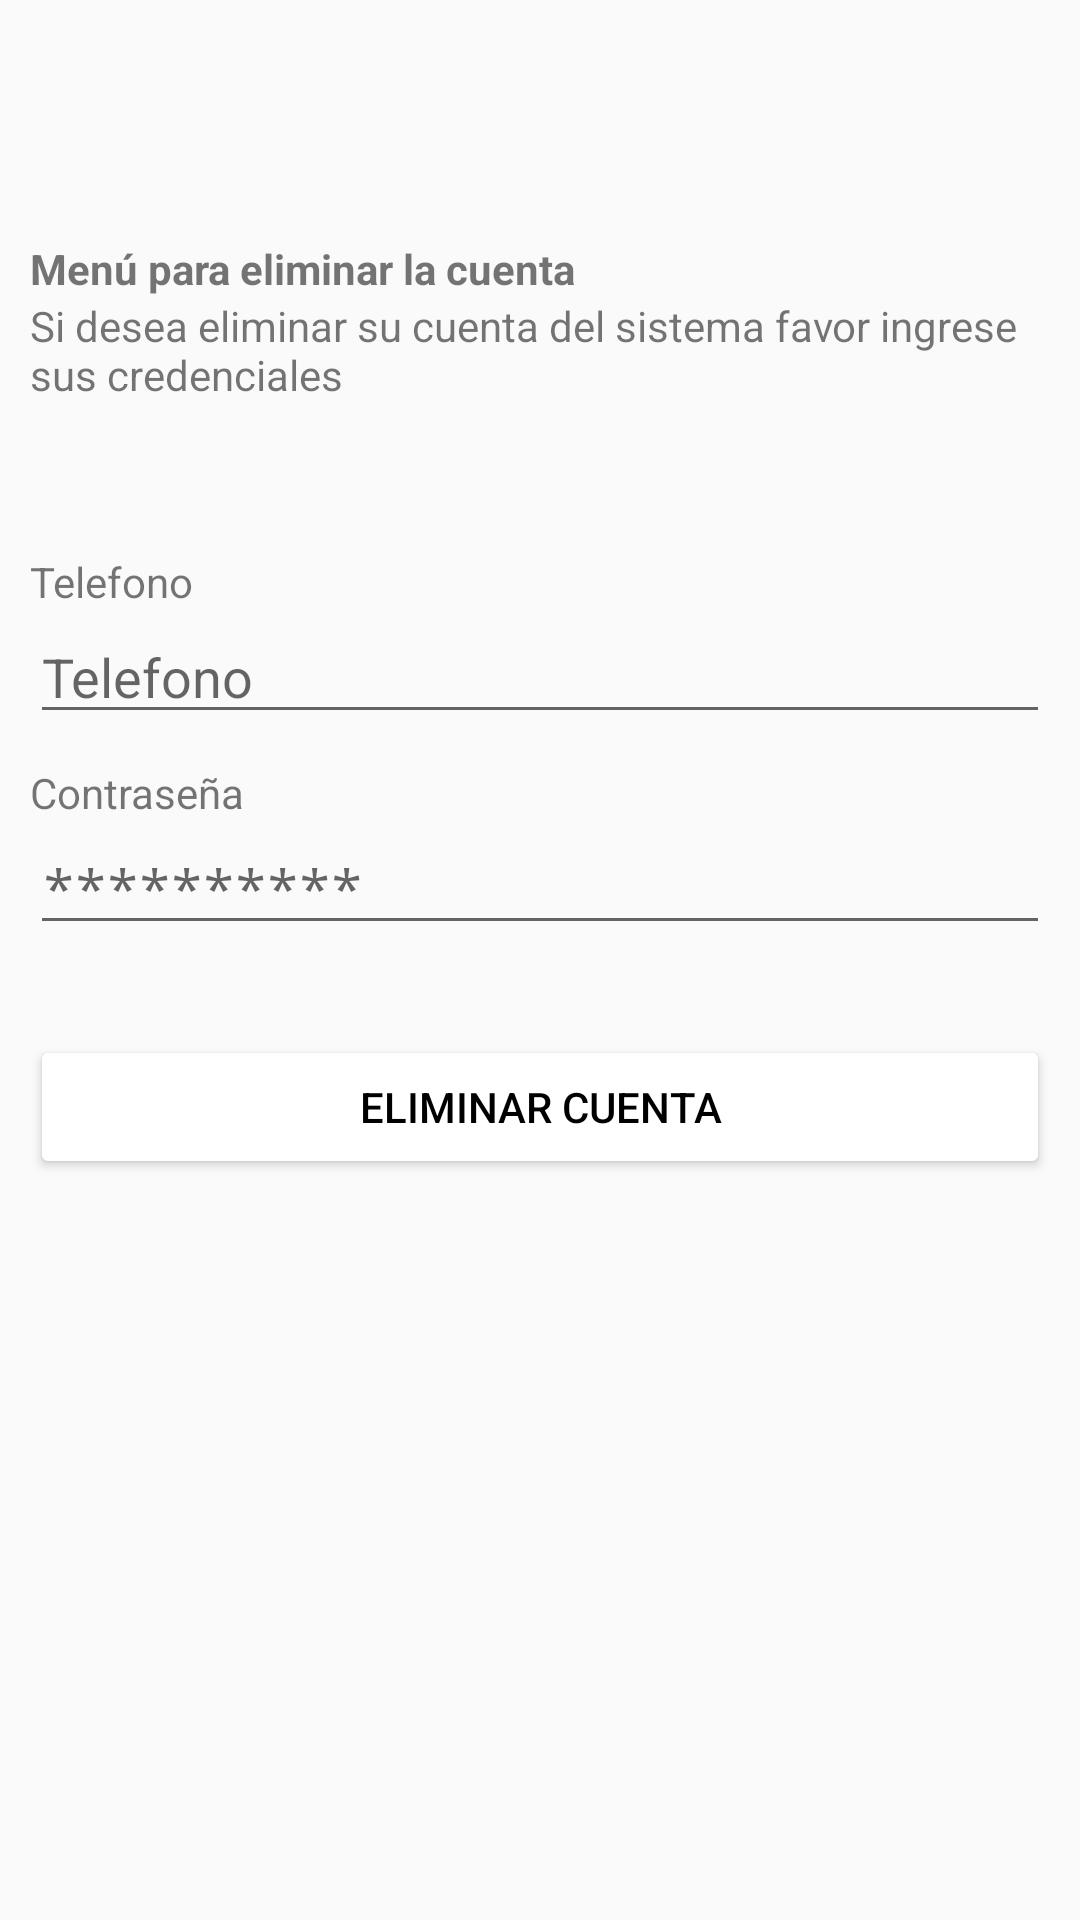

Layout XML and referenced resources for this Android screen:
<!-- AndroidManifest.xml: activity theme ThemeSegundaActivity -->
<!-- res/layout/activity_eliminarcuenta.xml -->
<?xml version="1.0" encoding="utf-8"?>
<androidx.constraintlayout.widget.ConstraintLayout
    xmlns:android="http://schemas.android.com/apk/res/android"
    xmlns:app="http://schemas.android.com/apk/res-auto"
    android:layout_width="match_parent"
    android:foreground="@drawable/image"
    android:layout_height="match_parent">

    <LinearLayout
        android:layout_width="match_parent"
        android:layout_height="match_parent"
        android:layout_marginTop="80dp"
        android:orientation="vertical"
        android:layout_marginLeft="10dp"
        android:layout_marginRight="10dp"
        app:layout_constraintStart_toStartOf="parent"
        app:layout_constraintTop_toTopOf="parent">

        <TextView
            android:id="@+id/textView52"
            android:layout_width="wrap_content"
            android:layout_height="wrap_content"
            android:text="Menú para eliminar la cuenta"
            android:textStyle="bold" />

        <TextView
            android:id="@+id/textView53"
            android:layout_width="match_parent"
            android:layout_height="wrap_content"
            android:text="Si desea eliminar su cuenta del sistema favor ingrese sus credenciales" />

        <TextView
            android:id="@+id/textView75"
            android:layout_width="match_parent"
            android:layout_height="wrap_content"
            android:layout_marginTop="50dp"
            android:text="Telefono" />

        <EditText
            android:id="@+id/edtTelefono"
            android:layout_width="match_parent"
            android:layout_height="wrap_content"
            android:ems="10"
            android:hint="Telefono"
            android:inputType="text|number" />

        <TextView
            android:id="@+id/textView76"
            android:layout_width="match_parent"
            android:layout_height="wrap_content"
            android:layout_marginTop="10dp"
            android:text="Contraseña" />

        <EditText
            android:id="@+id/edtContrasena"
            android:layout_width="match_parent"
            android:layout_height="wrap_content"
            android:ems="10"
            android:inputType="textPassword"
            android:hint="**********"/>



        <Button
            android:id="@+id/btnEliminar"
            android:layout_width="match_parent"
            android:layout_height="wrap_content"
            android:text="Eliminar cuenta"
            android:layout_marginTop="30dp"
            android:backgroundTint="#FFFFFF"
            android:textColor="#000000"/>

    </LinearLayout>

</androidx.constraintlayout.widget.ConstraintLayout>
<!-- resources referenced by this layout -->
<resources>
  <!-- drawable image: png bitmap (drawable-v24, 25636 bytes) -->
  <style name="ThemeSegundaActivity" parent="Theme.AppCompat.Light.NoActionBar">
          <item name="colorPrimary">@color/colorPrimary</item>
          <item name="colorPrimaryDark">@android:color/holo_blue_light</item> 
          <item name="colorAccent">@color/colorAccent</item>
      </style>
  <!-- not gathered from this repository: default colours our renderer supplied (Android Studio template values) -->
  <color name="colorPrimary">#FF6200EE</color>
  <color name="colorAccent">#FF03DAC5</color>
</resources>
